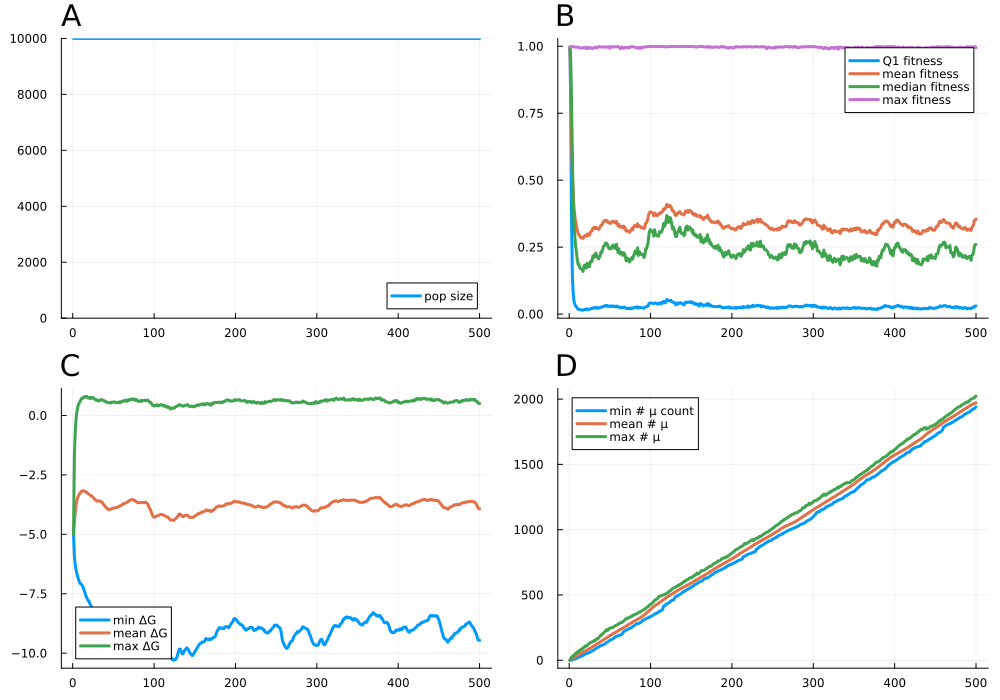

Source data for this figure (header and first rows):
psiz, q1fit, meanfit, q2fit, maxfit, minfree, meanfree, maxfree, minmut, meanmut, maxmut, L, N, seed, U, R, K
10000, 0.997, 0.997, 0.997, 0.997, -5.0, -5.0, -5.0, 0.0, 0.0, 0.0, 0.0, 10000, 6286502567889886996, 5, 9, 10000
10000, 0.7536, 0.8064, 0.9432, 0.9983, -5.883, -4.499, -1.807, 0.0, 4.983, 15.0, 0.0, 10000, 6286502567889886996, 5, 9, 10000
10000, 0.3385, 0.6351, 0.7749, 0.9982, -6.267, -4.105, -0.7473, 1.0, 9.695, 23.0, 0.0, 10000, 6286502567889886996, 5, 9, 10000
10000, 0.1331, 0.5144, 0.5749, 0.9984, -6.473, -3.803, -0.1675, 3.0, 14.07, 31.0, 0.0, 10000, 6286502567889886996, 5, 9, 10000
10000, 0.07518, 0.4415, 0.4314, 0.998, -6.637, -3.601, 0.1372, 6.0, 18.07, 35.0, 0.0, 10000, 6286502567889886996, 5, 9, 10000
10000, 0.04638, 0.3938, 0.3305, 0.9975, -6.77, -3.469, 0.34, 8.0, 21.91, 41.0, 0.0, 10000, 6286502567889886996, 5, 9, 10000
10000, 0.03683, 0.3652, 0.2907, 0.9976, -6.876, -3.383, 0.4488, 10.0, 25.66, 46.0, 0.0, 10000, 6286502567889886996, 5, 9, 10000
10000, 0.02988, 0.3444, 0.2522, 0.9966, -6.985, -3.325, 0.5309, 12.0, 29.23, 53.0, 0.0, 10000, 6286502567889886996, 5, 9, 10000
10000, 0.02734, 0.3264, 0.2294, 0.9967, -7.06, -3.271, 0.5916, 14.0, 32.9, 56.0, 0.0, 10000, 6286502567889886996, 5, 9, 10000
10000, 0.02159, 0.3129, 0.2018, 0.9973, -7.086, -3.218, 0.6606, 19.0, 36.63, 60.0, 0.0, 10000, 6286502567889886996, 5, 9, 10000
10000, 0.01752, 0.3004, 0.1845, 0.9974, -7.116, -3.178, 0.7238, 22.0, 40.45, 68.0, 0.0, 10000, 6286502567889886996, 5, 9, 10000
10000, 0.01887, 0.2981, 0.1865, 0.9943, -7.177, -3.176, 0.712, 23.0, 44.15, 69.0, 0.0, 10000, 6286502567889886996, 5, 9, 10000
10000, 0.01751, 0.2906, 0.173, 0.9941, -7.245, -3.168, 0.7555, 27.0, 48.01, 77.0, 0.0, 10000, 6286502567889886996, 5, 9, 10000
10000, 0.01556, 0.2858, 0.1701, 0.9934, -7.362, -3.18, 0.7662, 28.0, 51.58, 79.0, 0.0, 10000, 6286502567889886996, 5, 9, 10000
10000, 0.01533, 0.2838, 0.1687, 0.9929, -7.443, -3.19, 0.7982, 31.0, 55.28, 86.0, 0.0, 10000, 6286502567889886996, 5, 9, 10000
10000, 0.01515, 0.2876, 0.1672, 0.9943, -7.568, -3.225, 0.778, 34.0, 58.78, 86.0, 0.0, 10000, 6286502567889886996, 5, 9, 10000
10000, 0.01432, 0.2825, 0.1592, 0.9942, -7.647, -3.227, 0.8049, 38.0, 62.39, 94.0, 0.0, 10000, 6286502567889886996, 5, 9, 10000
10000, 0.01582, 0.2877, 0.1767, 0.9945, -7.719, -3.256, 0.7687, 40.0, 65.83, 99.0, 0.0, 10000, 6286502567889886996, 5, 9, 10000
10000, 0.01783, 0.2924, 0.1829, 0.9955, -7.799, -3.303, 0.7343, 45.0, 69.07, 101.0, 0.0, 10000, 6286502567889886996, 5, 9, 10000
10000, 0.01742, 0.2931, 0.1776, 0.9945, -7.811, -3.315, 0.7368, 49.0, 72.36, 111.0, 0.0, 10000, 6286502567889886996, 5, 9, 10000
10000, 0.01665, 0.2907, 0.1716, 0.9915, -7.921, -3.346, 0.7671, 51.0, 75.85, 107.0, 0.0, 10000, 6286502567889886996, 5, 9, 10000
10000, 0.01969, 0.2987, 0.1903, 0.9973, -7.976, -3.371, 0.7047, 53.0, 79.36, 113.0, 0.0, 10000, 6286502567889886996, 5, 9, 10000
10000, 0.01736, 0.2931, 0.1765, 0.9918, -8.05, -3.374, 0.7583, 55.0, 82.83, 120.0, 0.0, 10000, 6286502567889886996, 5, 9, 10000
10000, 0.0174, 0.2997, 0.1881, 0.9927, -8.136, -3.419, 0.7354, 58.0, 86.17, 125.0, 0.0, 10000, 6286502567889886996, 5, 9, 10000
10000, 0.01737, 0.2943, 0.1768, 0.9949, -8.25, -3.447, 0.7585, 62.0, 89.56, 132.0, 0.0, 10000, 6286502567889886996, 5, 9, 10000
10000, 0.01923, 0.3047, 0.1955, 0.9952, -8.343, -3.491, 0.7073, 64.0, 93.02, 133.0, 0.0, 10000, 6286502567889886996, 5, 9, 10000
10000, 0.02185, 0.3098, 0.1993, 0.9926, -8.405, -3.521, 0.677, 66.0, 96.51, 139.0, 0.0, 10000, 6286502567889886996, 5, 9, 10000
10000, 0.02037, 0.3099, 0.1958, 0.9919, -8.467, -3.55, 0.6936, 71.0, 100.1, 140.0, 0.0, 10000, 6286502567889886996, 5, 9, 10000
10000, 0.02246, 0.3202, 0.2159, 0.9928, -8.489, -3.571, 0.6419, 74.0, 103.8, 142.0, 0.0, 10000, 6286502567889886996, 5, 9, 10000
10000, 0.02386, 0.3215, 0.2167, 0.992, -8.528, -3.605, 0.6335, 76.0, 107.4, 146.0, 0.0, 10000, 6286502567889886996, 5, 9, 10000
10000, 0.0232, 0.3248, 0.2222, 0.9943, -8.513, -3.599, 0.6083, 82.0, 111.5, 154.0, 0.0, 10000, 6286502567889886996, 5, 9, 10000
10000, 0.02266, 0.3188, 0.2129, 0.9972, -8.51, -3.589, 0.6477, 86.0, 115.8, 151.0, 0.0, 10000, 6286502567889886996, 5, 9, 10000
10000, 0.02545, 0.3238, 0.2278, 0.9961, -8.507, -3.594, 0.6172, 90.0, 119.6, 157.0, 0.0, 10000, 6286502567889886996, 5, 9, 10000
10000, 0.02148, 0.3211, 0.2153, 0.9941, -8.56, -3.61, 0.6553, 95.0, 123.9, 166.0, 0.0, 10000, 6286502567889886996, 5, 9, 10000
10000, 0.02353, 0.3193, 0.2151, 0.9965, -8.574, -3.63, 0.6504, 98.0, 128.2, 164.0, 0.0, 10000, 6286502567889886996, 5, 9, 10000
10000, 0.02184, 0.3163, 0.2061, 0.9968, -8.678, -3.647, 0.6704, 101.0, 132.3, 170.0, 0.0, 10000, 6286502567889886996, 5, 9, 10000
10000, 0.02398, 0.3193, 0.2118, 0.9988, -8.832, -3.698, 0.6397, 104.0, 136.2, 177.0, 0.0, 10000, 6286502567889886996, 5, 9, 10000
10000, 0.02508, 0.325, 0.2174, 0.9978, -8.969, -3.743, 0.6363, 110.0, 139.9, 185.0, 0.0, 10000, 6286502567889886996, 5, 9, 10000
10000, 0.02514, 0.332, 0.2324, 0.9971, -9.064, -3.792, 0.5954, 113.0, 143.7, 194.0, 0.0, 10000, 6286502567889886996, 5, 9, 10000
10000, 0.02636, 0.3318, 0.2292, 0.9981, -9.179, -3.839, 0.6023, 115.0, 147.8, 193.0, 0.0, 10000, 6286502567889886996, 5, 9, 10000
10000, 0.02622, 0.3363, 0.2395, 0.9984, -9.239, -3.863, 0.5828, 116.0, 151.9, 201.0, 0.0, 10000, 6286502567889886996, 5, 9, 10000
10000, 0.02946, 0.345, 0.2527, 0.9964, -9.338, -3.909, 0.5485, 119.0, 155.8, 208.0, 0.0, 10000, 6286502567889886996, 5, 9, 10000
10000, 0.0295, 0.3474, 0.2543, 0.9968, -9.39, -3.928, 0.5491, 123.0, 160.1, 212.0, 0.0, 10000, 6286502567889886996, 5, 9, 10000
10000, 0.02997, 0.35, 0.2594, 0.9975, -9.423, -3.962, 0.5372, 124.0, 164.2, 221.0, 0.0, 10000, 6286502567889886996, 5, 9, 10000
10000, 0.03247, 0.3501, 0.2659, 0.9975, -9.412, -3.965, 0.5257, 132.0, 168.4, 227.0, 0.0, 10000, 6286502567889886996, 5, 9, 10000
10000, 0.02903, 0.3457, 0.2646, 0.9978, -9.347, -3.942, 0.5494, 136.0, 172.4, 235.0, 0.0, 10000, 6286502567889886996, 5, 9, 10000
10000, 0.03263, 0.348, 0.2602, 0.9961, -9.356, -3.936, 0.5244, 139.0, 176.5, 228.0, 0.0, 10000, 6286502567889886996, 5, 9, 10000
10000, 0.02914, 0.343, 0.25, 0.9973, -9.357, -3.923, 0.5567, 143.0, 180.6, 233.0, 0.0, 10000, 6286502567889886996, 5, 9, 10000
10000, 0.02888, 0.3417, 0.245, 0.9989, -9.378, -3.91, 0.5606, 148.0, 184.5, 241.0, 0.0, 10000, 6286502567889886996, 5, 9, 10000
10000, 0.02982, 0.3387, 0.2434, 0.993, -9.348, -3.895, 0.5599, 153.0, 188.5, 246.0, 0.0, 10000, 6286502567889886996, 5, 9, 10000
10000, 0.028, 0.3386, 0.2436, 0.9968, -9.346, -3.88, 0.5734, 157.0, 192.2, 248.0, 0.0, 10000, 6286502567889886996, 5, 9, 10000
10000, 0.03107, 0.3426, 0.2512, 0.9971, -9.336, -3.882, 0.5585, 158.0, 195.8, 247.0, 0.0, 10000, 6286502567889886996, 5, 9, 10000
10000, 0.03023, 0.3463, 0.253, 0.9996, -9.324, -3.874, 0.5373, 162.0, 199.6, 251.0, 0.0, 10000, 6286502567889886996, 5, 9, 10000
10000, 0.02803, 0.3475, 0.2581, 0.9968, -9.298, -3.866, 0.5489, 165.0, 203.4, 252.0, 0.0, 10000, 6286502567889886996, 5, 9, 10000
10000, 0.02972, 0.343, 0.2467, 0.9974, -9.305, -3.861, 0.5399, 170.0, 207.1, 256.0, 0.0, 10000, 6286502567889886996, 5, 9, 10000
10000, 0.0282, 0.3438, 0.2545, 0.9978, -9.271, -3.843, 0.5475, 176.0, 210.6, 262.0, 0.0, 10000, 6286502567889886996, 5, 9, 10000
10000, 0.02693, 0.3395, 0.2454, 0.9978, -9.177, -3.815, 0.574, 178.0, 214.2, 265.0, 0.0, 10000, 6286502567889886996, 5, 9, 10000
10000, 0.03036, 0.3464, 0.2612, 0.9981, -9.154, -3.82, 0.5303, 183.0, 217.9, 270.0, 0.0, 10000, 6286502567889886996, 5, 9, 10000
10000, 0.02786, 0.3384, 0.2461, 0.9979, -9.097, -3.791, 0.5642, 185.0, 221.7, 270.0, 0.0, 10000, 6286502567889886996, 5, 9, 10000
10000, 0.02676, 0.3292, 0.2302, 0.9993, -9.056, -3.77, 0.5968, 188.0, 225.2, 275.0, 0.0, 10000, 6286502567889886996, 5, 9, 10000
... 440 more rows
